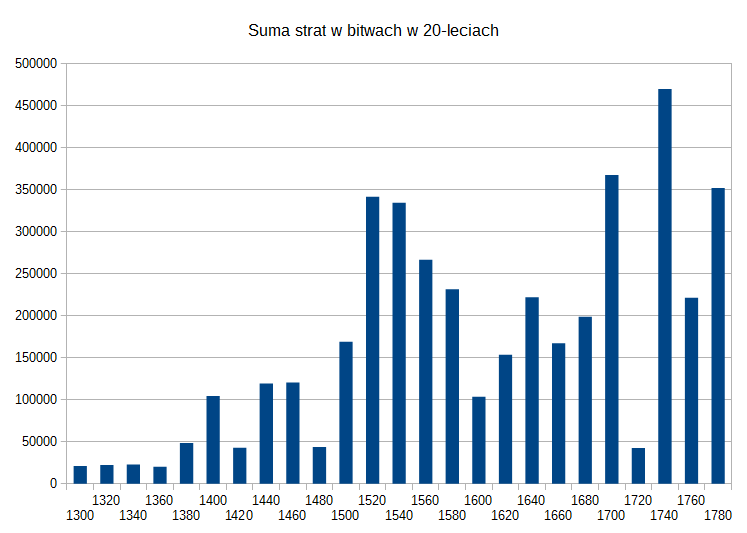

Source data for this figure (header and first rows):
BattleYear; LossesSum
1300; 21210
1320; 22333
1340; 23015
1360; 20200
1380; 48648
1400; 104620
1420; 42920
1440; 119560
1460; 120450
1480; 43850
1500; 169100
1520; 341880
1540; 334822
1560; 266938
1580; 231579
1600; 103648
1620; 153699
1640; 221979
1660; 167240
1680; 198984
1700; 367905
1720; 42695
1740; 470205
1760; 221648
1780; 352264
1800; 76514
1860; 618
